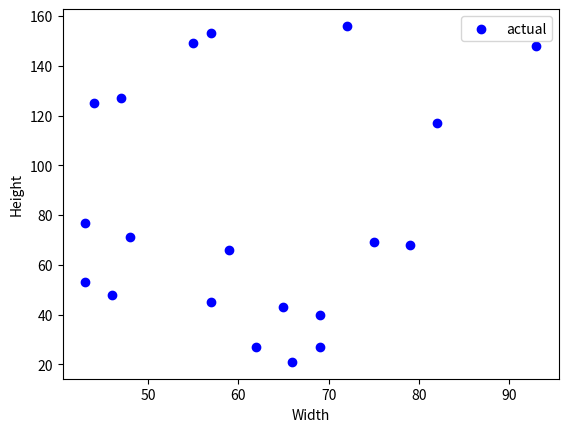

The script that saved this image: (Note: this script raises an exception after producing the figure.)
# -*- coding: utf-8 -*-
"""
Created on Fri Dec  6 08:48:31 2024

[redacted]
"""

import numpy as np
import pandas as pd
import matplotlib.pyplot as plt
import numpy.random as rnd

# Generate random, but relevant data

def generate_random_data(number): 
  label1=[]
  label2=[]

  heighthund = pd.DataFrame(rnd.randint(20,70,number))
  heightmensch = pd.DataFrame(rnd.randint(50,200,number))
  widthhund = pd.DataFrame(rnd.randint(40,80,number))
  widthmensch=  pd.DataFrame(rnd.randint(40,100,number))
  for i in range(10): label1.append('Hund')
  label1=pd.DataFrame(label1)
  for i in range(10): label2.append('Mensch')
  label2=pd.DataFrame(label2)
  hund = pd.concat([widthhund,heighthund,label1], axis=1)
  mensch = pd.concat([widthmensch,heightmensch,label2], axis=1)
  df= pd.concat([hund,mensch],axis=0, ignore_index=True)
  df= df.sample(frac=1).reset_index(drop=True)
  df.columns=["width","height","label"]
  return df, hund, mensch

# Data visualization

def visualize_data(df):
#    predicted = a*werbung+b
    plt.scatter(df['width'], df['height'], color='blue', label='actual') 
#    plt.plot(werbung, predicted , color='red', label='predicted') 
    plt.xlabel('Width')
    plt.ylabel('Height')
    plt.legend() 
    plt.show() 

# linear classification

def classification(a, height, width, label):
    label_new=[]
    for i in range(len(height)): 
        ht = height[i]
        wd = width[i]
        lb = label[i]
        if ht < a* wd: 
            print(i,ht,a* wd,'Hund',lb)
            label_new.append('Hund')
        else:
            print(i,ht,a* wd,'Mensch',lb)
            label_new.append('Mensch')
    return label_new

df, hund, mensch = generate_random_data(10)

height = df['height'].to_list()
width = df['width'].to_list()
label = df['label'].to_list()

visualize_data(df)
a = float(input('start valiue of gradient of dividing line: '))
classification(a, height,width, label)

testdata = [(78, 50), (60, 120), (82, 55), (55, 130), (88, 45)] 
height=[]
width=[]
label=[]
for i in testdata:
    i=list(i)
    width.append(i[0])
    height.append(i[1])
    label.append('')
    
final_label= classification(a, height, width, label)

        










